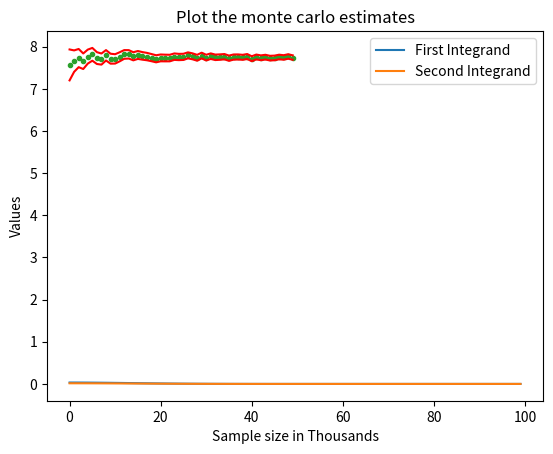

Here is the Python script that generated this plot:
# importing the required libraries
import numpy as np
from scipy.stats import norm
import matplotlib.pyplot as plt
import math

# insitalising the variable with given information
S0 = 100
v0 = 0.06
r = 0.08

#greeks
kappa = 9
theta = 0.06
sigma = 0.3
rho = -0.4
gamma = 0.75

# Strike info
K = 100
k_log = np.log(K)

T = 1
t_max = 30
N = 100

# Part 1 Pricing of Vanilla option using Fourier Pricing technique assuming Heston model for underlying share price
a = sigma**2/2

# defining the functions used in the Heston model for calculation of Call price

def b(u):
    return kappa - rho * sigma * 1j * u

def c(u):
    return -(u ** 2 + u * 1j) / 2

def d(u):
    return np.sqrt(b(u) ** 2 - 4 * a *c(u))

def xminus(u):
    return (b(u) - d(u)) / (2 * a)

def xplus(u):
    return (b(u) + d(u)) / (2 * a)

def g(u):
    return xminus(u) / xplus(u)

def C(u):
    val = T * xminus(u) - np.log((1 - g(u) * np.exp(-T * d(u))) / (1 - g(u))) / a
    return r * T * 1j * u + theta * kappa * val

def D(u):
    val1 = 1 - np.exp(-T * d(u))
    val2 = 1 - g(u) * np.exp(-T * d(u))
    return (val1/val2) * xminus(u)

def log_char(u):
    return np.exp(C(u) + D(u) * v0 + 1j * u * np.log(S0))

def adj_char(u):
    return log_char(u - 1j) / log_char(-1j)

# Variables to vectorize the code - creating time samples
delta_t = t_max/N
from_1_to_N = np.linspace(1,N,N)
t_n = (from_1_to_N-1/2)*delta_t

# Approximate integral estimates and Fourier call price estimate
first_integral = sum((((np.exp(-1j * t_n * k_log) * adj_char(t_n)).imag) / t_n) * delta_t)
second_integral = sum((((np.exp(-1j * t_n * k_log) * log_char(t_n)).imag) / t_n) * delta_t)
fourier_cp = S0 * (1/2 + first_integral/np.pi) - K * np.exp(-r * T) * (1/2 + second_integral/np.pi)
print("Fourier Call Price : {}".format(fourier_cp))

plt.plot(((((np.exp(-1j*t_n*k_log)*adj_char(t_n)).imag)/t_n)*delta_t),label = "First Integrand")
plt.plot(((((np.exp(-1j*t_n*k_log)*log_char(t_n)).imag)/t_n)*delta_t),label = "Second Integrand")
plt.title("Value of Addition terms in Integrals")
plt.xlabel("t")
plt.ylabel("Integrand Value")
plt.legend()
plt.show()

##Part 2 Simulating the share price by assuming the volatility constant over each simulation period
# Time periods of monthly intervals, 1/12
def find_terminal_price(S0,r,Z,gamma,sigma):
    for i in range(0,12): #Looping for each month for given sample size
        sigma = sigma * S0 ** (gamma - 1) #Assuming constant volatility in each simulation and dependent on previous price
        S0 = S0 * np.exp((r - sigma**2/2)*(1/12) + sigma*np.sqrt(1/12)*Z)
    return S0

# Calculate Discounted Payoff
def discounted_payoff(S,K,r,T):
    return np.maximum(S-K,0) * np.exp(-r * T)

# Part 3 Monte Carlo simulation for pricing of vanilla call option with underlying following the path given in Part 2
mcall_est = [None]*50
mcall_std = [None]*50
np.random.seed(0)
for i in range(1,51):
    Z = norm.rvs(size = 1000*i)
    term_val = find_terminal_price(S0, r, Z, gamma, sigma)
    mcall_val = discounted_payoff(term_val,K,r,T)
    mcall_est[i-1] = np.mean(mcall_val)
    mcall_std[i-1] = np.std(mcall_val) / np.sqrt(i*1000)

# Plotting the graphs
plt.title("Plot the monte carlo estimates")
plt.plot(mcall_est,'.')
plt.plot(mcall_est + 3 * np.array(mcall_std),'r')
plt.plot(mcall_est - 3 * np.array(mcall_std),'r')
plt.xlabel('Sample size in Thousands')
plt.ylabel('Values')
plt.show()